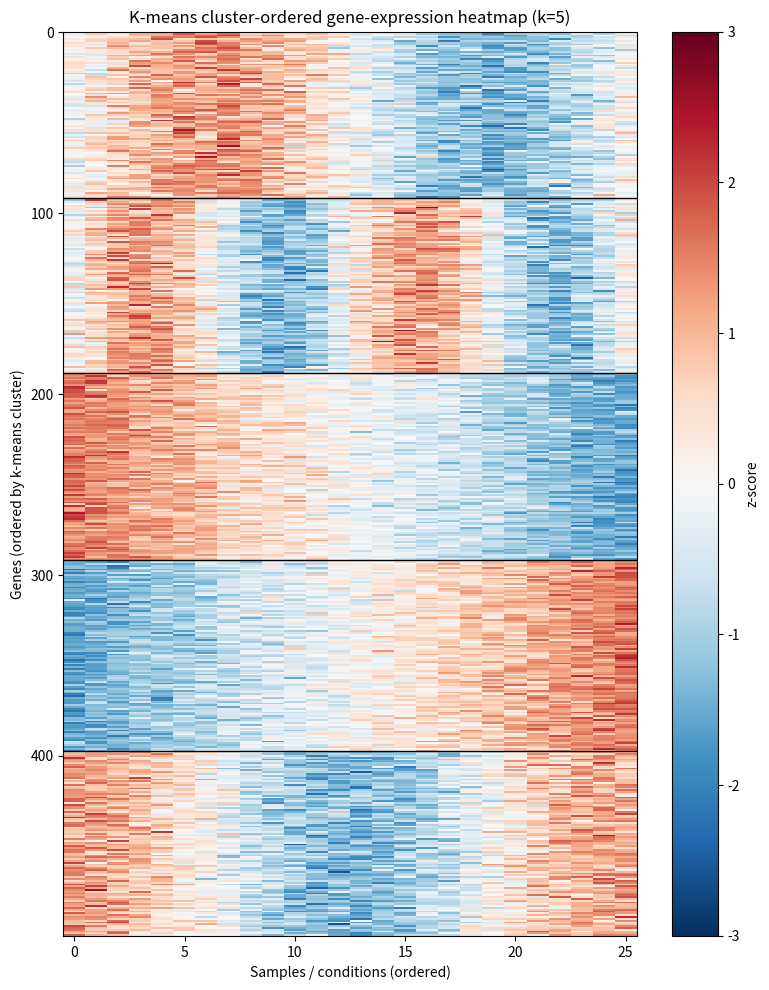

Python code for this plot: (Note: this script raises an exception after producing the figure.)
import matplotlib
matplotlib.use("Agg")
import matplotlib.pyplot as plt
import numpy as np

# ---------------------------------------------------------------
# 0. Reproducibility
# ---------------------------------------------------------------
rng = np.random.default_rng(1)          # seed 1 for data + k-means init

# ---------------------------------------------------------------
# 1. Build synthetic gene-expression data: 500 genes x 26 samples.
#    We plant 5 co-expression modules whose mean profiles rise/fall
#    along an ordered progression of the 26 conditions (mimicking the
#    PCA progression of Part 10A).
# ---------------------------------------------------------------
n_genes, n_samples, k = 500, 26, 5
t = np.linspace(0, 2 * np.pi, n_samples)                 # ordered "condition axis"

# Distinct smooth profiles for the 5 true modules
profiles = np.vstack([
    np.sin(t),                       # early up-down
    np.cos(t),                       # early down-up
    np.sin(2 * t),                   # oscillating
    np.linspace(-1.5, 1.5, n_samples),   # monotone rise
    np.linspace(1.5, -1.5, n_samples),   # monotone fall
])

# Assign each gene to a module and add gene-level noise
true_labels = rng.integers(0, k, size=n_genes)
X = np.zeros((n_genes, n_samples))
for g in range(n_genes):
    X[g] = profiles[true_labels[g]] + rng.normal(0, 0.35, n_samples)

# ---------------------------------------------------------------
# 2. Z-score each gene (row) so clustering is by expression *shape*.
# ---------------------------------------------------------------
Z = (X - X.mean(axis=1, keepdims=True)) / X.std(axis=1, keepdims=True)

# ---------------------------------------------------------------
# 3. K-means clustering, implemented explicitly (Lloyd's algorithm).
# ---------------------------------------------------------------
# 3a. Initialize centroids by picking k random distinct genes.
init_idx = rng.choice(n_genes, size=k, replace=False)
centroids = Z[init_idx].copy()

max_iter = 100
for it in range(max_iter):
    # 3b. Assignment step: each gene -> nearest centroid (Euclidean).
    dists = np.linalg.norm(Z[:, None, :] - centroids[None, :, :], axis=2)
    labels = dists.argmin(axis=1)

    # 3c. Update step: recompute each centroid as the mean of its genes.
    new_centroids = np.array([
        Z[labels == c].mean(axis=0) if np.any(labels == c) else centroids[c]
        for c in range(k)
    ])

    # 3d. Convergence check: stop when centroids stop moving.
    shift = np.linalg.norm(new_centroids - centroids)
    centroids = new_centroids
    if shift < 1e-6:
        break

# ---------------------------------------------------------------
# 4. Order genes by cluster (and by within-cluster similarity) so
#    co-expression modules form contiguous blocks in the heatmap.
# ---------------------------------------------------------------
order = np.concatenate([np.where(labels == c)[0] for c in range(k)])
Z_ordered = Z[order]
labels_ordered = labels[order]

# Cluster sizes and boundary rows (for drawing separators)
cluster_sizes = np.array([np.sum(labels == c) for c in range(k)])
boundaries = np.cumsum(cluster_sizes)

# ---------------------------------------------------------------
# 5. Cluster-ordered heatmap, color scale fixed to [-3, 3].
# ---------------------------------------------------------------
fig, ax = plt.subplots(figsize=(8, 10))
im = ax.imshow(Z_ordered, aspect="auto", cmap="RdBu_r",
               vmin=-3, vmax=3, interpolation="nearest")
for b in boundaries[:-1]:
    ax.axhline(b - 0.5, color="black", lw=1)      # separate cluster blocks
ax.set_xlabel("Samples / conditions (ordered)")
ax.set_ylabel("Genes (ordered by k-means cluster)")
ax.set_title("K-means cluster-ordered gene-expression heatmap (k=5)")
fig.colorbar(im, ax=ax, label="z-score")
plt.tight_layout()
plt.savefig("/Users/lvmy/neu/teaching/numericalR/numericalR/recipe-eval/gen/10B.3.1_s3.png")

# ---------------------------------------------------------------
# 6. Check: quantify that each cluster is a coherent co-expression
#    module (genes within a cluster are well correlated across
#    conditions, and cluster mean profiles differ from each other).
# ---------------------------------------------------------------
print(f"Iterations to converge: {it + 1}")
print(f"Cluster sizes: {cluster_sizes.tolist()}")

# Mean expression profile of each cluster across the 26 conditions
cluster_means = np.array([Z[labels == c].mean(axis=0) for c in range(k)])

# Within-cluster coherence: mean pairwise correlation of genes to their
# cluster's mean profile (high => rise and fall together).
for c in range(k):
    members = Z[labels == c]
    corrs = np.array([np.corrcoef(g, cluster_means[c])[0, 1] for g in members])
    print(f"Cluster {c}: size={members.shape[0]:3d}, "
          f"mean gene-to-profile correlation = {corrs.mean():.3f}")

# Between-cluster separation: mean profiles should be distinct.
prof_corr = np.corrcoef(cluster_means)
off_diag = prof_corr[~np.eye(k, dtype=bool)]
print(f"Mean |correlation| between distinct cluster profiles = "
      f"{np.abs(off_diag).mean():.3f}")
print(f"Max correlation between distinct cluster profiles = "
      f"{off_diag.max():.3f}")

# Peak condition of each cluster's mean profile (shows the progression).
peak_conditions = cluster_means.argmax(axis=1)
print(f"Peak condition index per cluster: {peak_conditions.tolist()}")

# ---------------------------------------------------------------
# 7. One-sentence explanation of why this check confirms the result:
# ---------------------------------------------------------------
print("Explanation: High within-cluster gene-to-profile correlations with "
      "low between-cluster profile correlations confirm the heatmap blocks "
      "are genuine co-expression modules that rise and fall together across "
      "conditions, resolving the Part 10A PCA progression into distinct gene groups.")
